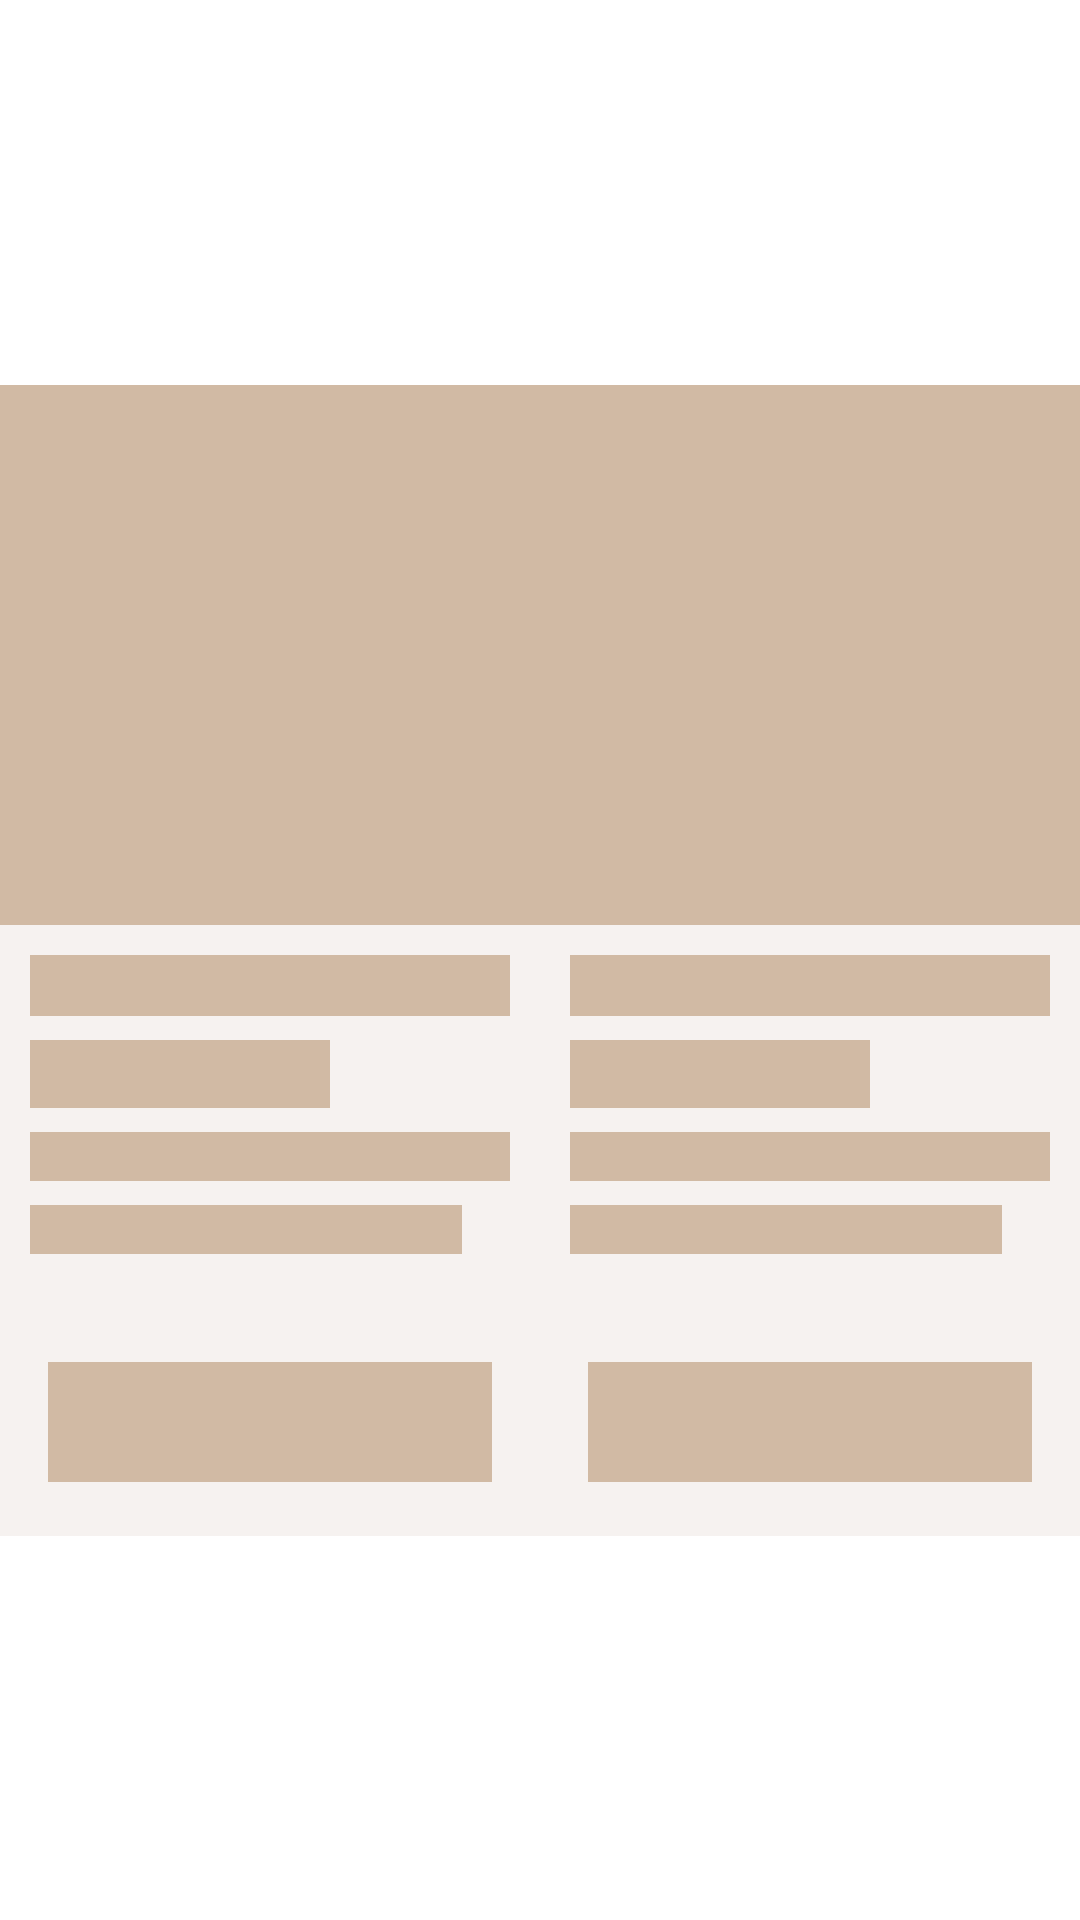

Produce the Android XML layout that renders to this screen, including the resource entries it uses.
<!-- AndroidManifest.xml: application theme Theme.PetInto -->
<!-- res/layout/shopping_item_list_loading.xml -->
<?xml version="1.0" encoding="utf-8"?>
<androidx.constraintlayout.widget.ConstraintLayout xmlns:android="http://schemas.android.com/apk/res/android"
    xmlns:app="http://schemas.android.com/apk/res-auto"
    xmlns:tools="http://schemas.android.com/tools"
    android:layout_width="match_parent"
    android:layout_height="wrap_content"
    android:layout_margin="6dp">

    <androidx.constraintlayout.widget.ConstraintLayout
        android:layout_width="wrap_content"
        android:layout_height="wrap_content"
        app:layout_constraintBottom_toBottomOf="parent"
        app:layout_constraintStart_toStartOf="parent"
        app:layout_constraintTop_toTopOf="parent">

        <ImageView
            android:id="@+id/ivShoppingItem"
            android:layout_width="180dp"
            android:layout_height="180dp"
            android:contentDescription="@string/shopping"
            android:src="@color/loading_dark"
            app:layout_constraintEnd_toEndOf="parent"
            app:layout_constraintStart_toStartOf="parent"
            app:layout_constraintTop_toTopOf="parent" />

        <LinearLayout
            android:layout_width="0dp"
            android:layout_height="wrap_content"
            android:background="@color/loading_light"
            android:orientation="vertical"
            android:padding="10dp"
            app:layout_constraintEnd_toEndOf="@+id/ivShoppingItem"
            app:layout_constraintStart_toStartOf="@+id/ivShoppingItem"
            app:layout_constraintTop_toBottomOf="@+id/ivShoppingItem">

            <TextView
                android:background="@color/loading_dark"
                android:layout_width="match_parent"
                android:layout_height="wrap_content"
                android:ellipsize="end"
                android:maxLines="1"
                android:textSize="15sp"
                android:textStyle="bold" />

            <TextView
                android:layout_width="100dp"
                android:layout_height="wrap_content"
                android:layout_marginTop="8dp"
                android:background="@color/loading_dark"
                android:textColor="@android:color/holo_red_dark"
                android:textSize="17sp"
                android:textStyle="bold" />

            <RelativeLayout
                android:layout_width="match_parent"
                android:layout_height="wrap_content"
                android:layout_marginTop="8dp">

                <TextView
                    android:layout_width="match_parent"
                    android:layout_height="wrap_content"
                    android:background="@color/loading_dark"
                    android:textSize="12sp" />


            </RelativeLayout>

            <RelativeLayout
                android:layout_width="match_parent"
                android:layout_height="wrap_content"
                android:layout_marginTop="8dp">

                <TextView
                    android:id="@+id/lbDetails1"
                    android:layout_marginEnd="16dp"
                    android:layout_width="match_parent"
                    android:layout_height="wrap_content"
                    android:background="@color/loading_dark"
                    android:textSize="12sp" />


            </RelativeLayout>



            <LinearLayout
                android:layout_width="match_parent"
                android:layout_height="wrap_content"
                android:layout_marginTop="6dp"
                android:orientation="horizontal"
                android:paddingTop="30dp"
                android:paddingBottom="8dp">

                <TextView
                    android:layout_width="match_parent"
                    android:layout_height="40dp"
                    android:layout_marginHorizontal="6dp"
                    android:background="@color/loading_dark"/>
            </LinearLayout>

        </LinearLayout>
    </androidx.constraintlayout.widget.ConstraintLayout>

    <androidx.constraintlayout.widget.ConstraintLayout
        android:layout_width="wrap_content"
        android:layout_height="wrap_content"
        app:layout_constraintBottom_toBottomOf="parent"
        app:layout_constraintEnd_toEndOf="parent"
        app:layout_constraintTop_toTopOf="parent">

        <ImageView
            android:id="@+id/ivShoppingItem1"
            android:layout_width="180dp"
            android:layout_height="180dp"
            android:contentDescription="@string/shopping"
            android:src="@color/loading_dark"
            app:layout_constraintEnd_toEndOf="parent"
            app:layout_constraintStart_toStartOf="parent"
            app:layout_constraintTop_toTopOf="parent" />

        <LinearLayout
            android:layout_width="0dp"
            android:layout_height="wrap_content"
            android:background="@color/loading_light"
            android:orientation="vertical"
            android:padding="10dp"
            app:layout_constraintEnd_toEndOf="@+id/ivShoppingItem1"
            app:layout_constraintStart_toStartOf="@+id/ivShoppingItem1"
            app:layout_constraintTop_toBottomOf="@+id/ivShoppingItem1">

            <TextView
                android:background="@color/loading_dark"
                android:id="@+id/tvShoppingItemName1"
                android:layout_width="match_parent"
                android:layout_height="wrap_content"
                android:ellipsize="end"
                android:maxLines="1"
                android:textSize="15sp"
                android:textStyle="bold" />

            <TextView
                android:id="@+id/tvShoppingItemPrice1"
                android:layout_width="100dp"
                android:layout_height="wrap_content"
                android:layout_marginTop="8dp"
                android:background="@color/loading_dark"
                android:textColor="@android:color/holo_red_dark"
                android:textSize="17sp"
                android:textStyle="bold" />

            <RelativeLayout
                android:layout_width="match_parent"
                android:layout_height="wrap_content"
                android:layout_marginTop="8dp">

                <TextView
                    android:id="@+id/lbFor1"
                    android:layout_width="match_parent"
                    android:layout_height="wrap_content"
                    android:background="@color/loading_dark"
                    android:textSize="12sp" />




            </RelativeLayout>

            <RelativeLayout
                android:layout_width="match_parent"
                android:layout_height="wrap_content"
                android:layout_marginTop="8dp">

                <TextView
                    android:layout_marginEnd="16dp"
                    android:layout_width="match_parent"
                    android:layout_height="wrap_content"
                    android:background="@color/loading_dark"
                    android:textSize="12sp" />




            </RelativeLayout>



            <LinearLayout
                android:layout_width="match_parent"
                android:layout_height="wrap_content"
                android:layout_marginTop="6dp"
                android:orientation="horizontal"
                android:paddingTop="30dp"
                android:paddingBottom="8dp">

                <TextView
                    android:layout_width="match_parent"
                    android:layout_height="40dp"
                    android:layout_marginHorizontal="6dp"
                    android:background="@color/loading_dark"/>
            </LinearLayout>

        </LinearLayout>
    </androidx.constraintlayout.widget.ConstraintLayout>



</androidx.constraintlayout.widget.ConstraintLayout>
<!-- resources referenced by this layout -->
<resources>
  <color name="loading_dark">#D1BAA4</color>
  <color name="loading_light">#F6F2F0</color>
  <string name="shopping">Shopping</string>
  <style name="Theme.PetInto" parent="Theme.MaterialComponents.DayNight.NoActionBar">
          
          <item name="colorPrimary">@color/main_light</item>
          <item name="colorPrimaryVariant">@color/main_dark</item>
          <item name="colorOnPrimary">@color/white</item>
          
          <item name="colorSecondary">@color/teal_200</item>
          <item name="colorSecondaryVariant">@color/teal_700</item>
          <item name="colorOnSecondary">@color/black</item>
          
          <item name="android:statusBarColor">?attr/colorPrimaryVariant</item>
          
      </style>
  <color name="main_light">#AB8262</color>
  <color name="main_dark">#775234</color>
  <color name="white">#FFFFFFFF</color>
  <color name="teal_200">#FF03DAC5</color>
  <color name="teal_700">#FF018786</color>
  <color name="black">#FF000000</color>
</resources>
